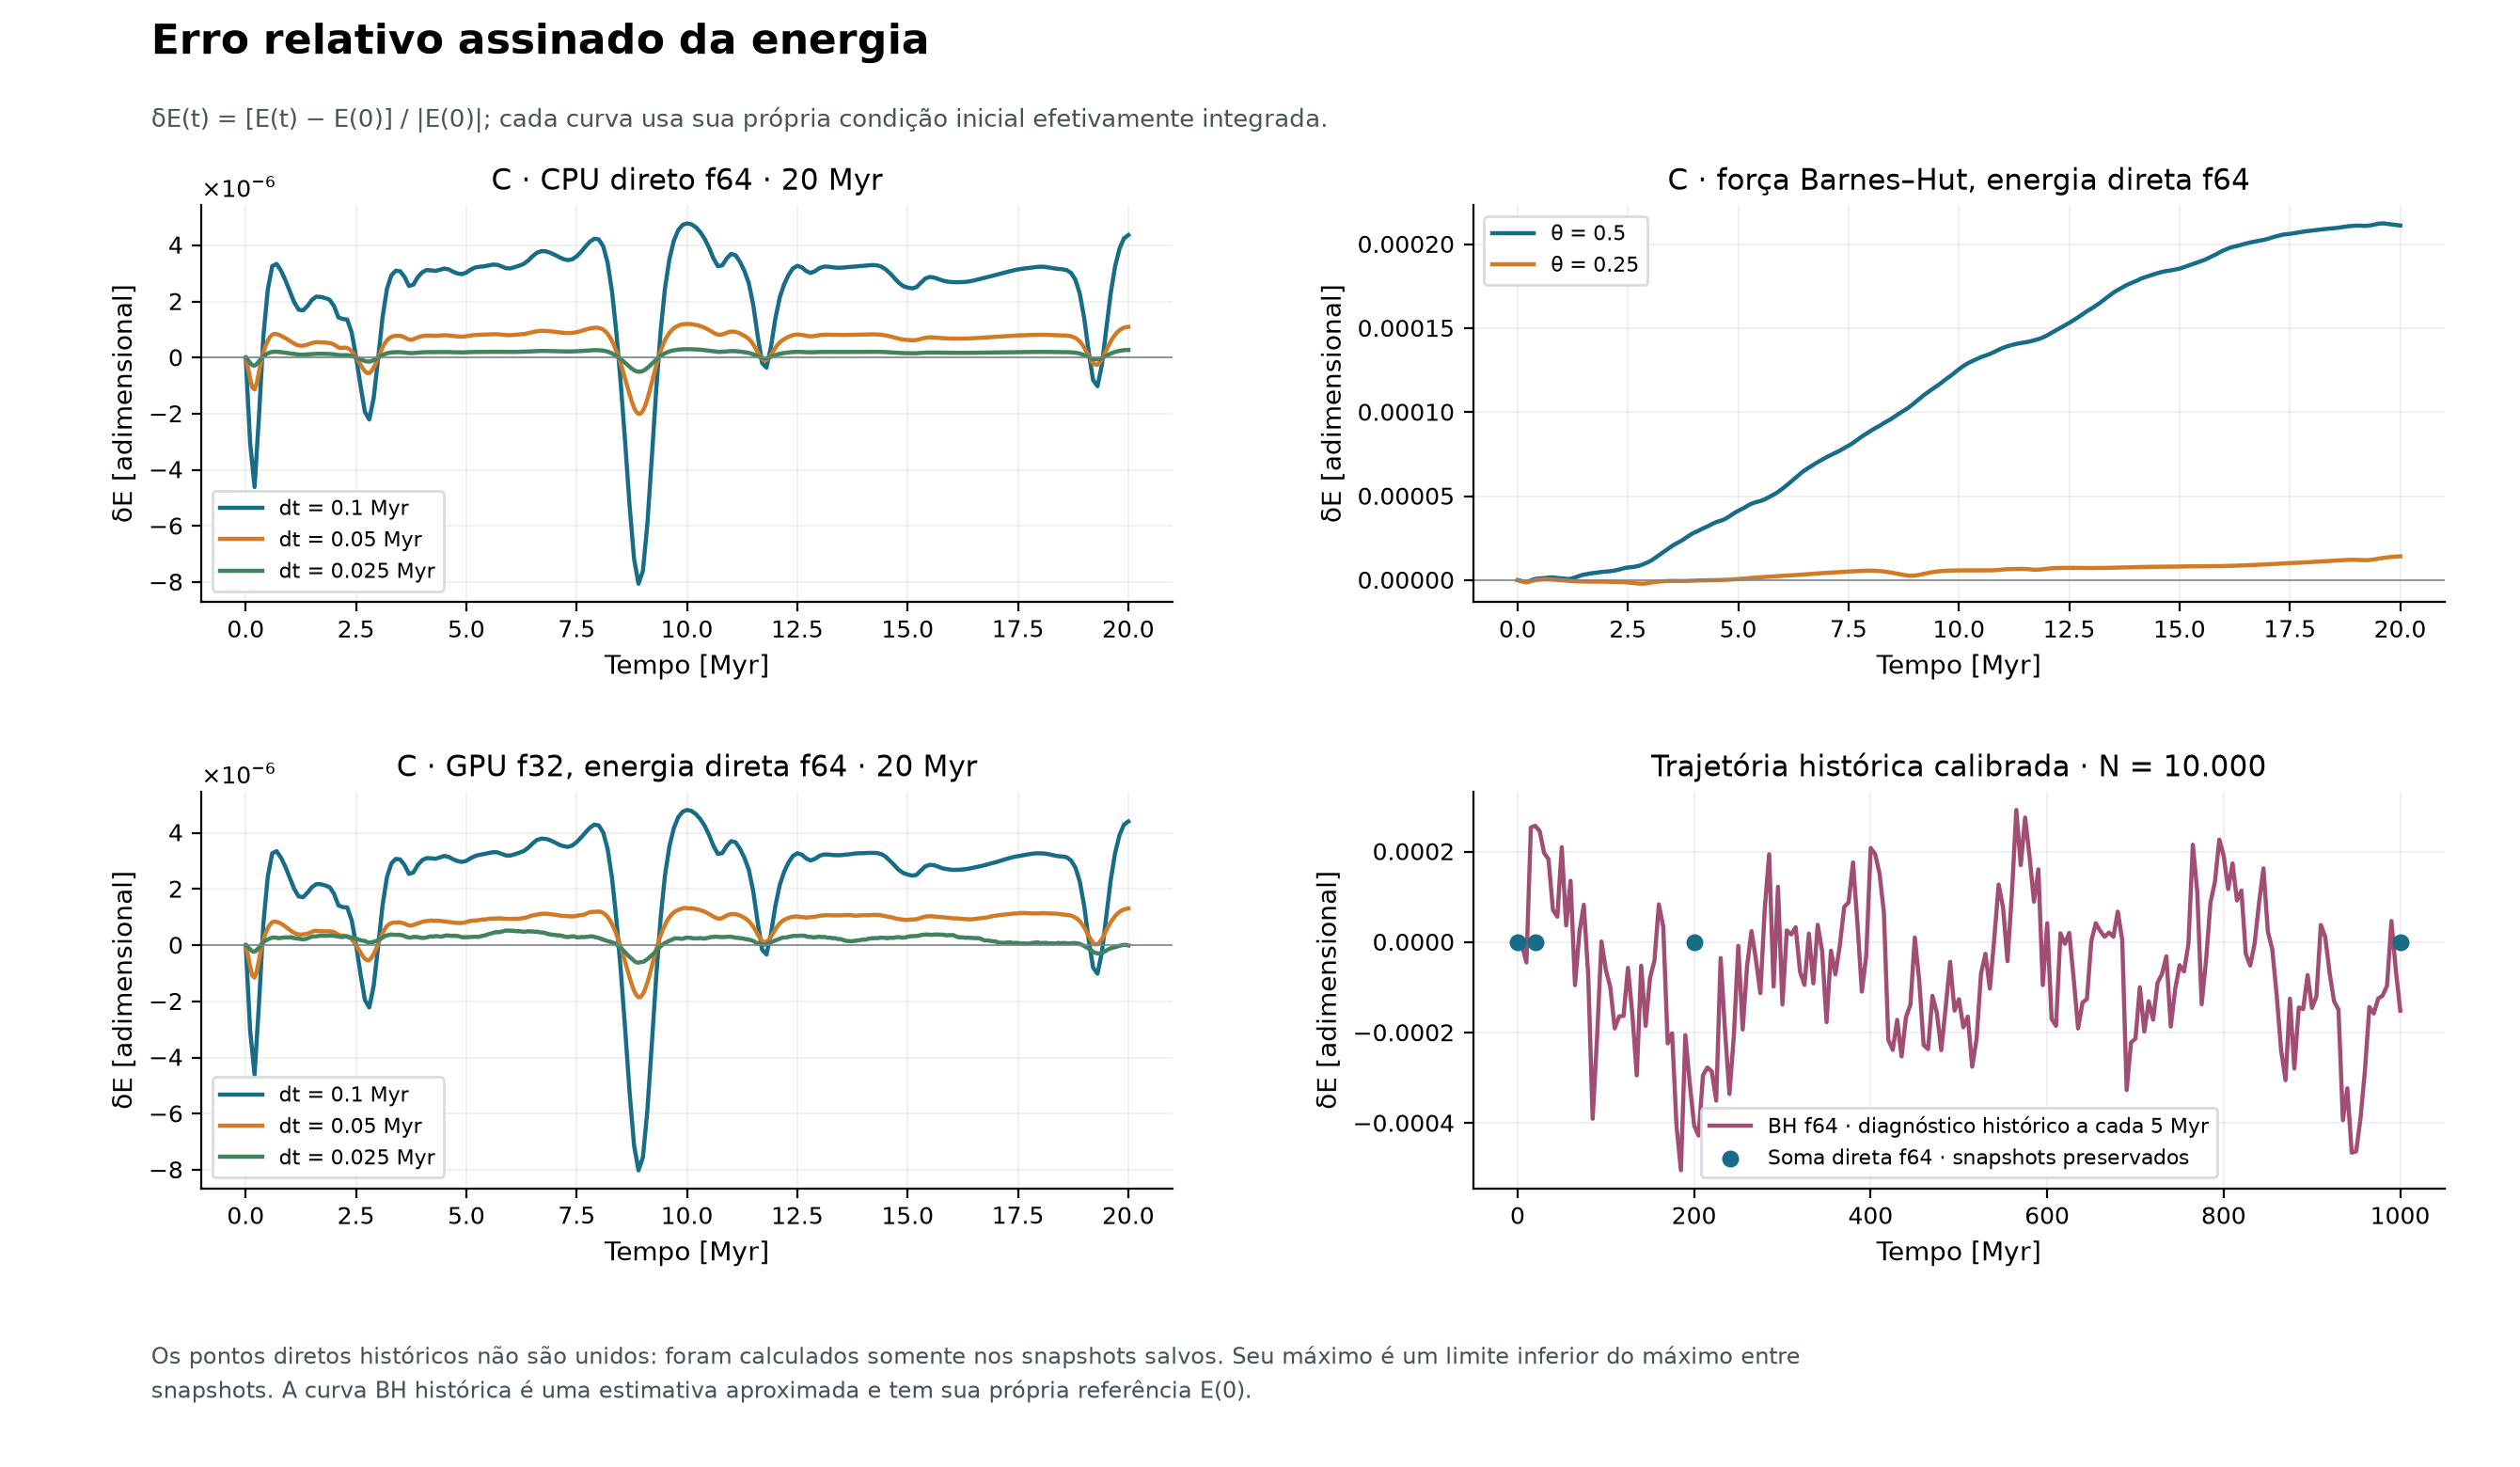

Data behind this chart, as committed beside it:
figure, panel, series, x, x_unit, y, y_unit, display
energy-error, C · CPU direto f64 · 20 Myr, dt = 0.1 Myr, 0, Myr, 0, dimensionless, recorded samples
energy-error, C · CPU direto f64 · 20 Myr, dt = 0.1 Myr, 0.1, Myr, -3.041730577660329e-06, dimensionless, recorded samples
energy-error, C · CPU direto f64 · 20 Myr, dt = 0.1 Myr, 0.2, Myr, -4.6107794338324905e-06, dimensionless, recorded samples
energy-error, C · CPU direto f64 · 20 Myr, dt = 0.1 Myr, 0.3, Myr, -2.0949440722074547e-06, dimensionless, recorded samples
energy-error, C · CPU direto f64 · 20 Myr, dt = 0.1 Myr, 0.4, Myr, 7.647885452514505e-07, dimensionless, recorded samples
energy-error, C · CPU direto f64 · 20 Myr, dt = 0.1 Myr, 0.5, Myr, 2.424576389630602e-06, dimensionless, recorded samples
energy-error, C · CPU direto f64 · 20 Myr, dt = 0.1 Myr, 0.6, Myr, 3.2596765573626503e-06, dimensionless, recorded samples
energy-error, C · CPU direto f64 · 20 Myr, dt = 0.1 Myr, 0.7, Myr, 3.338572303321016e-06, dimensionless, recorded samples
energy-error, C · CPU direto f64 · 20 Myr, dt = 0.1 Myr, 0.8, Myr, 3.09629614804804e-06, dimensionless, recorded samples
energy-error, C · CPU direto f64 · 20 Myr, dt = 0.1 Myr, 0.9, Myr, 2.754594358932766e-06, dimensionless, recorded samples
energy-error, C · CPU direto f64 · 20 Myr, dt = 0.1 Myr, 1, Myr, 2.361438306162247e-06, dimensionless, recorded samples
energy-error, C · CPU direto f64 · 20 Myr, dt = 0.1 Myr, 1.1, Myr, 1.967581660845627e-06, dimensionless, recorded samples
energy-error, C · CPU direto f64 · 20 Myr, dt = 0.1 Myr, 1.2, Myr, 1.7099895463264972e-06, dimensionless, recorded samples
energy-error, C · CPU direto f64 · 20 Myr, dt = 0.1 Myr, 1.3, Myr, 1.6853577647286847e-06, dimensionless, recorded samples
energy-error, C · CPU direto f64 · 20 Myr, dt = 0.1 Myr, 1.4, Myr, 1.84095532805919e-06, dimensionless, recorded samples
energy-error, C · CPU direto f64 · 20 Myr, dt = 0.1 Myr, 1.5, Myr, 2.059250800056077e-06, dimensionless, recorded samples
energy-error, C · CPU direto f64 · 20 Myr, dt = 0.1 Myr, 1.6, Myr, 2.1747410520948816e-06, dimensionless, recorded samples
energy-error, C · CPU direto f64 · 20 Myr, dt = 0.1 Myr, 1.7, Myr, 2.1612672843990083e-06, dimensionless, recorded samples
energy-error, C · CPU direto f64 · 20 Myr, dt = 0.1 Myr, 1.8, Myr, 2.1228380285306663e-06, dimensionless, recorded samples
energy-error, C · CPU direto f64 · 20 Myr, dt = 0.1 Myr, 1.9, Myr, 2.0658043726944395e-06, dimensionless, recorded samples
energy-error, C · CPU direto f64 · 20 Myr, dt = 0.1 Myr, 2, Myr, 1.838711358731717e-06, dimensionless, recorded samples
energy-error, C · CPU direto f64 · 20 Myr, dt = 0.1 Myr, 2.1, Myr, 1.4327164721924195e-06, dimensionless, recorded samples
energy-error, C · CPU direto f64 · 20 Myr, dt = 0.1 Myr, 2.2, Myr, 1.375748166870837e-06, dimensionless, recorded samples
energy-error, C · CPU direto f64 · 20 Myr, dt = 0.1 Myr, 2.3, Myr, 1.3571363458490117e-06, dimensionless, recorded samples
energy-error, C · CPU direto f64 · 20 Myr, dt = 0.1 Myr, 2.4, Myr, 9.04627663817495e-07, dimensionless, recorded samples
energy-error, C · CPU direto f64 · 20 Myr, dt = 0.1 Myr, 2.5, Myr, 3.1355716168580476e-08, dimensionless, recorded samples
energy-error, C · CPU direto f64 · 20 Myr, dt = 0.1 Myr, 2.6, Myr, -9.910785045118996e-07, dimensionless, recorded samples
energy-error, C · CPU direto f64 · 20 Myr, dt = 0.1 Myr, 2.7, Myr, -1.9330415833607036e-06, dimensionless, recorded samples
energy-error, C · CPU direto f64 · 20 Myr, dt = 0.1 Myr, 2.8, Myr, -2.2046805679620936e-06, dimensionless, recorded samples
energy-error, C · CPU direto f64 · 20 Myr, dt = 0.1 Myr, 2.9, Myr, -1.4278332807761184e-06, dimensionless, recorded samples
energy-error, C · CPU direto f64 · 20 Myr, dt = 0.1 Myr, 3, Myr, -3.8192492468157466e-08, dimensionless, recorded samples
energy-error, C · CPU direto f64 · 20 Myr, dt = 0.1 Myr, 3.1, Myr, 1.43414491648941e-06, dimensionless, recorded samples
energy-error, C · CPU direto f64 · 20 Myr, dt = 0.1 Myr, 3.2, Myr, 2.4500934968306257e-06, dimensionless, recorded samples
energy-error, C · CPU direto f64 · 20 Myr, dt = 0.1 Myr, 3.3, Myr, 2.932885757696749e-06, dimensionless, recorded samples
energy-error, C · CPU direto f64 · 20 Myr, dt = 0.1 Myr, 3.4, Myr, 3.0965098260552907e-06, dimensionless, recorded samples
energy-error, C · CPU direto f64 · 20 Myr, dt = 0.1 Myr, 3.5, Myr, 3.0782265081332726e-06, dimensionless, recorded samples
energy-error, C · CPU direto f64 · 20 Myr, dt = 0.1 Myr, 3.6, Myr, 2.873750406790473e-06, dimensionless, recorded samples
energy-error, C · CPU direto f64 · 20 Myr, dt = 0.1 Myr, 3.7, Myr, 2.5511624722527157e-06, dimensionless, recorded samples
energy-error, C · CPU direto f64 · 20 Myr, dt = 0.1 Myr, 3.8, Myr, 2.601893945245769e-06, dimensionless, recorded samples
energy-error, C · CPU direto f64 · 20 Myr, dt = 0.1 Myr, 3.9, Myr, 2.871679455385089e-06, dimensionless, recorded samples
energy-error, C · CPU direto f64 · 20 Myr, dt = 0.1 Myr, 4, Myr, 3.0407940581490198e-06, dimensionless, recorded samples
energy-error, C · CPU direto f64 · 20 Myr, dt = 0.1 Myr, 4.1, Myr, 3.1211480905883366e-06, dimensionless, recorded samples
energy-error, C · CPU direto f64 · 20 Myr, dt = 0.1 Myr, 4.2, Myr, 3.1089127857394954e-06, dimensionless, recorded samples
energy-error, C · CPU direto f64 · 20 Myr, dt = 0.1 Myr, 4.3, Myr, 3.0897124529980967e-06, dimensionless, recorded samples
energy-error, C · CPU direto f64 · 20 Myr, dt = 0.1 Myr, 4.4, Myr, 3.12986035016973e-06, dimensionless, recorded samples
energy-error, C · CPU direto f64 · 20 Myr, dt = 0.1 Myr, 4.5, Myr, 3.1748382492721515e-06, dimensionless, recorded samples
energy-error, C · CPU direto f64 · 20 Myr, dt = 0.1 Myr, 4.6, Myr, 3.143116002412175e-06, dimensionless, recorded samples
energy-error, C · CPU direto f64 · 20 Myr, dt = 0.1 Myr, 4.7, Myr, 3.0593118223830617e-06, dimensionless, recorded samples
energy-error, C · CPU direto f64 · 20 Myr, dt = 0.1 Myr, 4.8, Myr, 2.998580958286977e-06, dimensionless, recorded samples
energy-error, C · CPU direto f64 · 20 Myr, dt = 0.1 Myr, 4.9, Myr, 2.973501645613487e-06, dimensionless, recorded samples
energy-error, C · CPU direto f64 · 20 Myr, dt = 0.1 Myr, 5, Myr, 3.030731499147416e-06, dimensionless, recorded samples
energy-error, C · CPU direto f64 · 20 Myr, dt = 0.1 Myr, 5.1, Myr, 3.1392952150993623e-06, dimensionless, recorded samples
energy-error, C · CPU direto f64 · 20 Myr, dt = 0.1 Myr, 5.2, Myr, 3.2124303585114717e-06, dimensionless, recorded samples
energy-error, C · CPU direto f64 · 20 Myr, dt = 0.1 Myr, 5.3, Myr, 3.2376004186053518e-06, dimensionless, recorded samples
energy-error, C · CPU direto f64 · 20 Myr, dt = 0.1 Myr, 5.4, Myr, 3.2527088083019338e-06, dimensionless, recorded samples
energy-error, C · CPU direto f64 · 20 Myr, dt = 0.1 Myr, 5.5, Myr, 3.2844911660439686e-06, dimensionless, recorded samples
energy-error, C · CPU direto f64 · 20 Myr, dt = 0.1 Myr, 5.6, Myr, 3.3145747457226286e-06, dimensionless, recorded samples
energy-error, C · CPU direto f64 · 20 Myr, dt = 0.1 Myr, 5.7, Myr, 3.3072678332308632e-06, dimensionless, recorded samples
energy-error, C · CPU direto f64 · 20 Myr, dt = 0.1 Myr, 5.8, Myr, 3.250263787803408e-06, dimensionless, recorded samples
energy-error, C · CPU direto f64 · 20 Myr, dt = 0.1 Myr, 5.9, Myr, 3.185569646955196e-06, dimensionless, recorded samples
... 3,753 more rows
